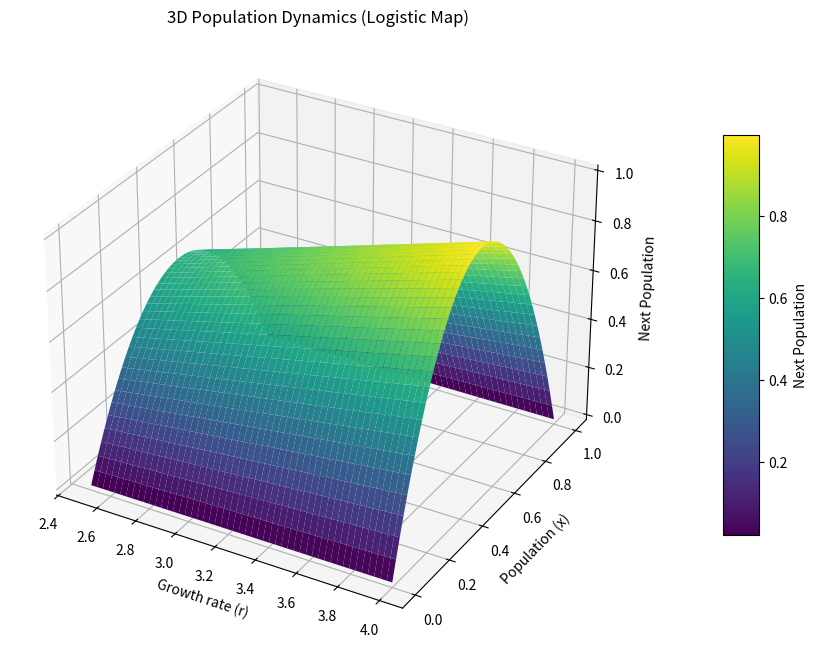

Generate this figure with matplotlib:
import numpy as np
import matplotlib.pyplot as plt
from mpl_toolkits.mplot3d import Axes3D
from matplotlib.animation import FuncAnimation

# Define the logistic map function
def logistic_map(r, x):
    return r * x * (1 - x)

# Define parameters
r_values = np.linspace(2.5, 4.0, 400)  # Growth rate values
x_values = np.linspace(0, 1, 400)      # Population values

# Create a meshgrid for r and x
R, X = np.meshgrid(r_values, x_values)
Z = logistic_map(R, X)

# Create figure and 3D axes
fig = plt.figure(figsize=(12, 8))
ax = fig.add_subplot(111, projection='3d')

# Plot surface initially
surface = ax.plot_surface(R, X, Z, cmap='viridis')

# Set axis labels and title
ax.set_xlabel('Growth rate (r)')
ax.set_ylabel('Population (x)')
ax.set_zlabel('Next Population')
ax.set_title('3D Population Dynamics (Logistic Map)')

# Create a separate axis for the color bar
cbar_ax = fig.add_axes([0.85, 0.25, 0.03, 0.5])
cbar = fig.colorbar(surface, cax=cbar_ax)
cbar.set_label('Next Population')

# Animation function
def animate(frame):
    ax.view_init(elev=30, azim=frame)  # Rotate the view angle for animation

# Create animation
ani = FuncAnimation(fig, animate, frames=360, interval=20, repeat=True)

# Show the plot
plt.show()
